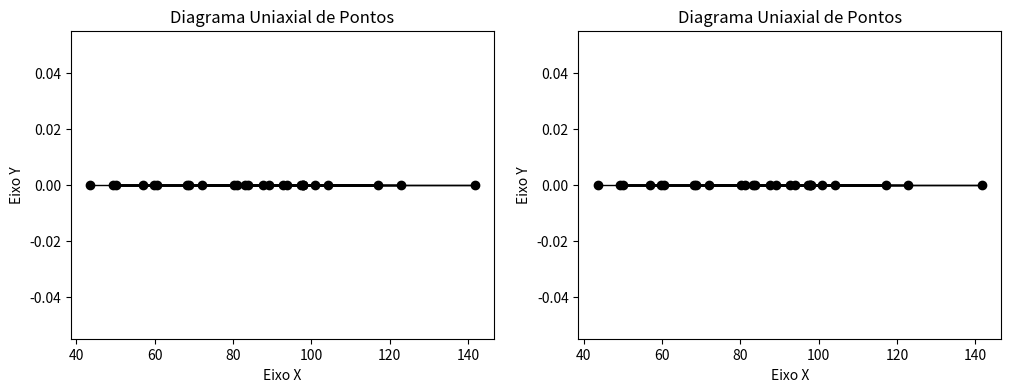

Write the Python code that produced this figure.
import matplotlib.pyplot as plt
from matplotlib.axes._axes import Axes

def diagrama_uniaxial(
    ax:Axes,
    valores:list,
    title_x='Eixo X',
    title_y='Eixo Y',
    title='Diagrama Uniaxial de Pontos',
    show_legenda=False,
):
    y = [0 for _ in valores]

    # Criando o diagrama de dispersão
    ax.scatter(valores, y, color="black")
    ax.plot(valores, y, color='black', linestyle='-', linewidth=1, label='Linha')

    # Adicionando rótulos e título
    ax.set_xlabel(title_x)
    ax.set_ylabel(title_y)
    ax.set_title(title)

    if show_legenda:
        ax.legend()

if __name__ == "__main__":
    # Dados para o diagrama de dispersão
    x = [
        104.3,
        97.9,
        89.2,
        92.7,
        98,
        141.7,
        81.1,
        97.3,
        72,
        93.9,
        83.8,
        122.8,
        87.6,
        101,
        97.8,
        59.9,
        49.4,
        57,
        68.2,
        83.2,
        60.6,
        50.1,
        68.7,
        117.1,
        80.2,
        43.6,
    ]

    fig, axs = plt.subplots(1, 2, figsize=(12, 4))

    diagrama_uniaxial(axs[0], x)
    diagrama_uniaxial(axs[1], x)

    # Exibindo a figura com os subplots
    plt.show()